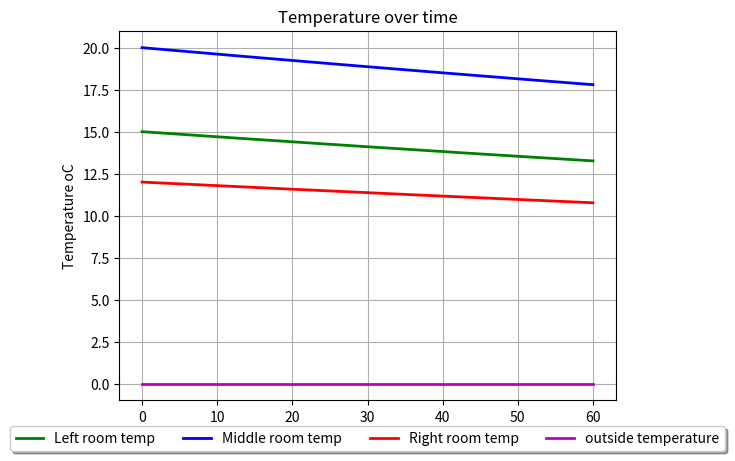

Python code for this plot:
#!/usr/bin/env python

import numpy as np
import matplotlib.pyplot as plt
from scipy.integrate import odeint 
import math

def AreaCalc(Length,Height):
    '''Length and height'''
    A = Length*Height
    return A

def VolumeCalc(Length,Width,Height):
    '''Length, width and height'''
    V = Length*Width*Height
    return V

def thermalCapacitanceCalculator(p,V,c_p):
    """density, volume and specific heat"""
    C = p*V*c_p
    return C

# can use this to show any initial values for solutions, or for any constants that are in the differential equations            
# ========================Variable Initialisation==============================                      
T10 = 15                                        # Initial temp of Room 1                   
T20 = 20                                        # Initial temp of Room 2
T30 = 12                                        # Initial temp of Room 3
To0 = 0                                         # Initial temp of outside the house
N = 1                                        # Number of hours in simulation
Xn = 5                                          # Number of points plotted per minute 
t = np.linspace(0, N*(60), (Xn*N*(60))+1) 
k_wall = 0.038
k_air = 0.02435
#alternative = -(1/9)*math.sin(t/90)
# ========================Dimensional variables==============================
L_room1 = 10
L_room2 = 10 
L_room3 = 10
L_wall = 10

W_room1 = 10
W_room3 = 10
W_room2 = 12.5
Thickness_wall = 0.23

H_room1 = 2
H_room2 = 2
H_room3 = 2
H_wall = 2

A_Wall_1_o = AreaCalc(W_room1,H_room1)
A_Wall_1_2 = AreaCalc(W_room1,H_room1)
A_Wall_2_o = AreaCalc(W_room2,H_room2)
A_Wall_3_2 = AreaCalc(W_room3,H_room3)
A_Wall_3_o = AreaCalc(W_room3,H_room3)
V_room1 = VolumeCalc(L_room1,W_room1,H_room1)
V_room2 = VolumeCalc(L_room2,W_room2,H_room2)
V_room3 = VolumeCalc(L_room3,W_room3,H_room3)
C_room1 = thermalCapacitanceCalculator(1.276,V_room1 , 1006)
C_room2 = thermalCapacitanceCalculator(1.276,V_room2 , 1006)
C_room3 = thermalCapacitanceCalculator(1.276,V_room3 , 1006)

V_wall = VolumeCalc(L_wall,Thickness_wall,H_wall)
C_wall = thermalCapacitanceCalculator(600.5, V_wall, 2300)
# =============================================================================

# Prints the values of the thermal capacity of each room
#print('C_room1 =',C_room1,'\nC_room2 =',C_room2,'\nC_room3 =',C_room3)

#----------------------------------------------------------------------------#
#                             Differential equation
#----------------------------------------------------------------------------#
def Heat_model(y,t):
    """Creates all the differential equations 
       that are then integrated over time"""

    T1,T2,T3,To = y
        
    ''' applied by Fouriers law, q = -k*del(T) as of now this shows change in energy, not temperature, since the RHS 
     of each equation is equal to the heat flux (which is flow of energy over time, dQdt).
     I think we can keep dQdt for conservation of energy for now to check that energy is conserved in a closed system.
[redacted] '''

    # Net heat flow for every room                        
    dQ1dt = ((3*A_Wall_1_o)*(k_wall/Thickness_wall)*(To-T1)) + ((A_Wall_1_2)*(k_wall/Thickness_wall)*(T2-T1))          
    dQ2dt = ((A_Wall_1_2)*(k_wall/Thickness_wall)*(T1-T2)) + ((A_Wall_3_2)*(k_wall/Thickness_wall)*(T3-T2)) + ((2*A_Wall_2_o)*(k_wall/Thickness_wall)*(To-T2)) 
    dQ3dt = ((A_Wall_3_2)*(k_wall/Thickness_wall)*(T2-T3)) + ((3*A_Wall_3_o)*(k_wall/Thickness_wall)*(To-T3)) 
    dQodt = 0 #-(1/9)*math.sin(t/90)

    # rate of change of temperature for each room
    dT1dt = (dQ1dt/C_room1)*60
    dT2dt = (dQ2dt/C_room2)*60
    dT3dt = (dQ3dt/C_room3)*60
    dTodt = (dQodt)

    return dT1dt, dT2dt, dT3dt, dTodt

# This integrates all the derivatives over time, t
solution = odeint(Heat_model, [T10,T20,T30,To0], t)
T1,T2,T3,To = solution.T



#----------------------------------------------------------------------------#
#                                 Plot
#----------------------------------------------------------------------------#

plt.figure()
plt.plot(t, T1, 'g', lw = 2, label = 'Left room temp')
plt.plot(t, T2, 'b', lw = 2, label = 'Middle room temp') 
plt.plot(t, T3, 'r', lw = 2, label = 'Right room temp') 
plt.plot(t, To, 'm', lw = 2, label = 'outside temperature')
plt.title('Temperature over time')
plt.legend(loc='upper center', bbox_to_anchor=(0.5, -0.05),
          fancybox=True, shadow=True, ncol=5)
plt.xlabel('Time');
plt.ylabel('Temperature oC')
plt.grid()
plt.show()